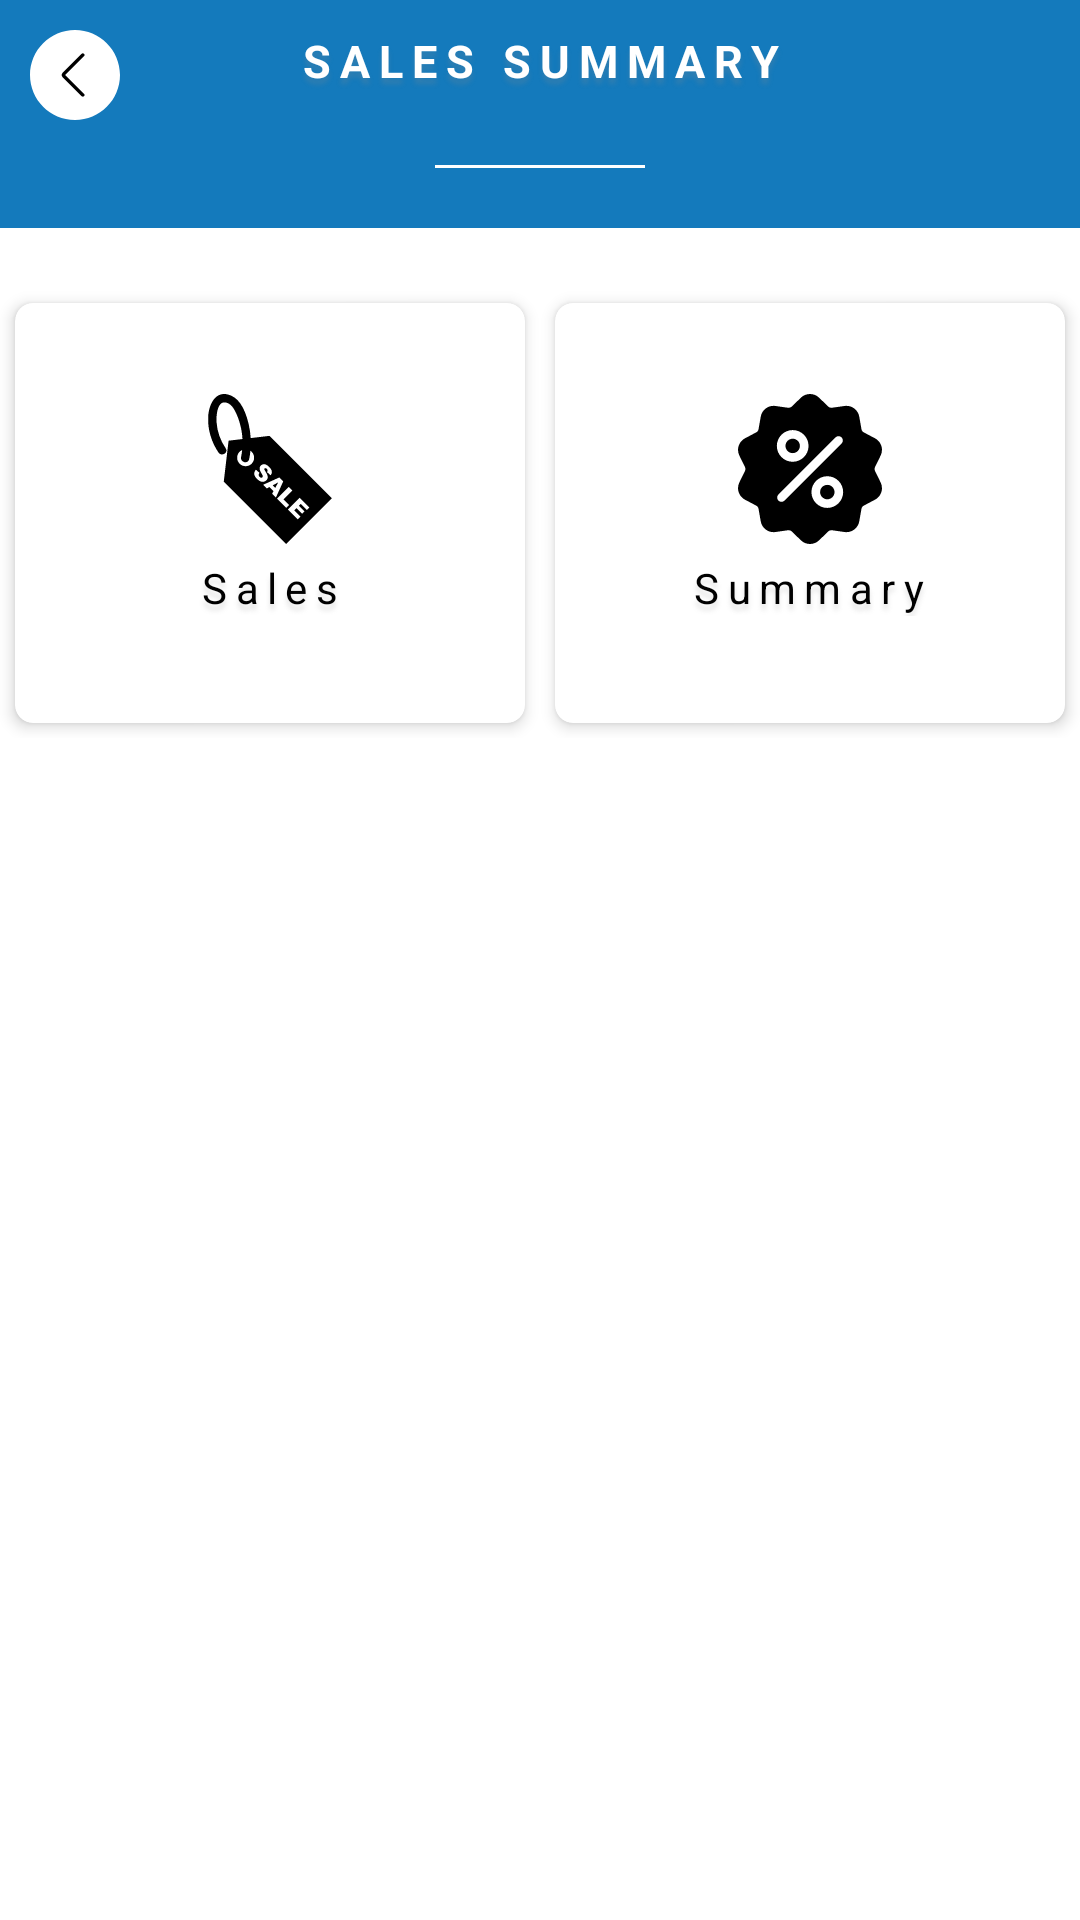

Reconstruct the res/layout file that produces this screen, plus the resources it refers to.
<!-- AndroidManifest.xml: application theme NoActionBar -->
<!-- res/layout/sales_summary.xml -->
<?xml version="1.0" encoding="utf-8"?>
<layout xmlns:android="http://schemas.android.com/apk/res/android"
    xmlns:app="http://schemas.android.com/apk/res-auto"
    xmlns:tools="http://schemas.android.com/tools">

    <data>

    </data>

    <androidx.core.widget.NestedScrollView
        android:layout_width="match_parent"
        android:layout_height="match_parent">

        <LinearLayout
            android:layout_width="match_parent"
            android:orientation="vertical"
            android:layout_height="wrap_content">

            <LinearLayout
                android:layout_width="match_parent"
                android:layout_height="wrap_content"
                android:background="@color/colorPrimary"
                android:orientation="vertical">

                <RelativeLayout
                    android:layout_width="match_parent"
                    android:layout_height="wrap_content"
                    android:gravity="center_vertical">

                    <ImageView
                        android:id="@+id/back"
                        android:layout_width="30dp"
                        android:layout_height="30dp"
                        android:layout_alignParentStart="true"
                        android:layout_margin="10dp"
                        android:src="@drawable/ic_left_arrow" />

                    <TextView
                        android:layout_width="match_parent"
                        android:layout_height="wrap_content"
                        android:layout_marginTop="10dp"
                        android:gravity="center_horizontal"
                        android:letterSpacing="0.2"
                        android:shadowColor="@color/background"
                        android:shadowDx="0"
                        android:shadowDy="+6"
                        android:shadowRadius="4"
                        android:text="SALES SUMMARY"
                        android:textColor="@color/white"
                        android:textSize="15sp"
                        android:textStyle="bold" />
                </RelativeLayout>



                <LinearLayout
                    android:layout_width="match_parent"
                    android:layout_height="wrap_content"
                    android:layout_marginTop="5dp"
                    android:layout_marginBottom="20dp"
                    android:gravity="center">

                    <View
                        android:layout_width="70dp"
                        android:layout_height="1dp"
                        android:background="@color/white" />
                </LinearLayout>
            </LinearLayout>

            <LinearLayout
                android:layout_width="match_parent"
                android:orientation="vertical"
                android:layout_marginTop="20dp"
                android:gravity="center_horizontal"
                android:layout_height="wrap_content">

                <LinearLayout
                    android:layout_width="match_parent"
                    android:orientation="vertical"
                    android:layout_height="wrap_content">

                    <LinearLayout
                        android:layout_width="match_parent"
                        android:weightSum="1"
                        android:orientation="horizontal"
                        android:layout_height="150dp">

                        <androidx.cardview.widget.CardView
                            android:layout_width="0dp"
                            android:layout_weight="0.5"
                            app:cardElevation="3dp"
                            android:id="@+id/Sales"
                            app:cardCornerRadius="6dp"
                            android:layout_margin="5dp"
                            app:cardBackgroundColor="@color/white"
                            android:layout_height="match_parent">

                            <LinearLayout
                                android:layout_width="match_parent"
                                android:orientation="vertical"
                                android:gravity="center"
                                android:layout_height="match_parent">

                                <ImageView
                                    android:layout_width="50dp"
                                    android:src="@drawable/ic_sale2"
                                    android:layout_height="50dp" />

                                <TextView
                                    android:layout_width="wrap_content"
                                    android:text="Sales"
                                    android:layout_margin="5dp"
                                    android:textColor="@color/black"
                                    android:gravity="center"
                                    android:letterSpacing="0.2"
                                    android:shadowColor="@color/background"
                                    android:shadowDx="0"
                                    android:shadowDy="+6"
                                    android:shadowRadius="4"
                                    android:layout_height="wrap_content" />
                            </LinearLayout>
                        </androidx.cardview.widget.CardView>

                        <androidx.cardview.widget.CardView
                            android:layout_width="0dp"
                            android:layout_weight="0.5"
                            app:cardElevation="3dp"
                            android:id="@+id/Summary"
                            app:cardCornerRadius="6dp"
                            android:layout_margin="5dp"
                            app:cardBackgroundColor="@color/white"
                            android:layout_height="match_parent">

                            <LinearLayout
                                android:layout_width="match_parent"
                                android:orientation="vertical"
                                android:gravity="center"
                                android:layout_height="match_parent">

                                <ImageView
                                    android:layout_width="50dp"
                                    android:src="@drawable/ic_discount2"
                                    android:layout_height="50dp" />

                                <TextView
                                    android:layout_width="wrap_content"
                                    android:text="Summary"
                                    android:layout_margin="5dp"
                                    android:textColor="@color/black"
                                    android:gravity="center"
                                    android:letterSpacing="0.2"
                                    android:shadowColor="@color/background"
                                    android:shadowDx="0"
                                    android:shadowDy="+6"
                                    android:shadowRadius="4"
                                    android:layout_height="wrap_content" />
                            </LinearLayout>
                        </androidx.cardview.widget.CardView>
                    </LinearLayout>

                </LinearLayout>

            </LinearLayout>
        </LinearLayout>

    </androidx.core.widget.NestedScrollView>
</layout>
<!-- resources referenced by this layout -->
<resources>
  <color name="background">#3c8e8e8e</color>
  <color name="black">@android:color/black</color>
  <color name="colorPrimary">#147ABC</color>
  <color name="white">@android:color/white</color>
  <!-- drawable ic_discount2: vector/xml drawable (drawable, 2463 chars, omitted) -->
  <!-- drawable ic_left_arrow (drawable) -->
  <vector xmlns:android="http://schemas.android.com/apk/res/android"
      android:width="54dp"
      android:height="54dp"
      android:viewportWidth="54"
      android:viewportHeight="54">
    <path
        android:pathData="M27,1L27,1c14.359,0 26,11.641 26,26v0c0,14.359 -11.641,26 -26,26h0C12.641,53 1,41.359 1,27v0C1,12.641 12.641,1 27,1z"
        android:fillColor="#FFFFFF"/>
    <path
        android:pathData="M27,54C12.112,54 0,41.888 0,27S12.112,0 27,0s27,12.112 27,27S41.888,54 27,54zM27,2C13.215,2 2,13.215 2,27s11.215,25 25,25s25,-11.215 25,-25S40.785,2 27,2z"
        android:fillColor="#FFFFFF"/>
    <path
        android:pathData="M31.706,40c-0.256,0 -0.512,-0.098 -0.707,-0.293L19.501,28.209c-0.667,-0.667 -0.667,-1.751 0,-2.418l11.498,-11.498c0.391,-0.391 1.023,-0.391 1.414,0s0.391,1.023 0,1.414L21.12,27l11.293,11.293c0.391,0.391 0.391,1.023 0,1.414C32.218,39.902 31.962,40 31.706,40z"
        android:fillColor="#FF000000"/>
  </vector>
  <!-- drawable ic_sale2: vector/xml drawable (drawable, 3048 chars, omitted) -->
  <style name="NoActionBar" parent="Theme.MaterialComponents.Light.NoActionBar">
          <item name="windowActionBar">false</item>
          <item name="windowNoTitle">true</item>
          <item name="colorPrimary">@color/colorPrimary</item>
          <item name="colorPrimaryDark">@color/colorPrimaryDark</item>
          <item name="colorAccent">@color/colorAccent</item>
      </style>
  <color name="colorPrimaryDark">#147ABC</color>
  <color name="colorAccent">#147ABC</color>
</resources>
